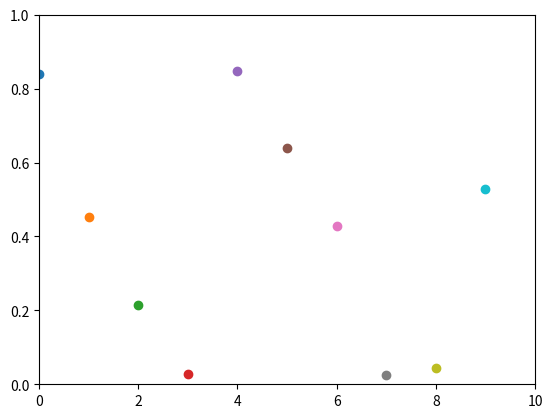

The matplotlib source for this figure:

import numpy as np
import matplotlib.pyplot as plt

plt.axis([0, 10, 0, 1])

for i in range(10):
    y = np.random.random()
    plt.scatter(i, y)
    plt.pause(0.05)

plt.show()